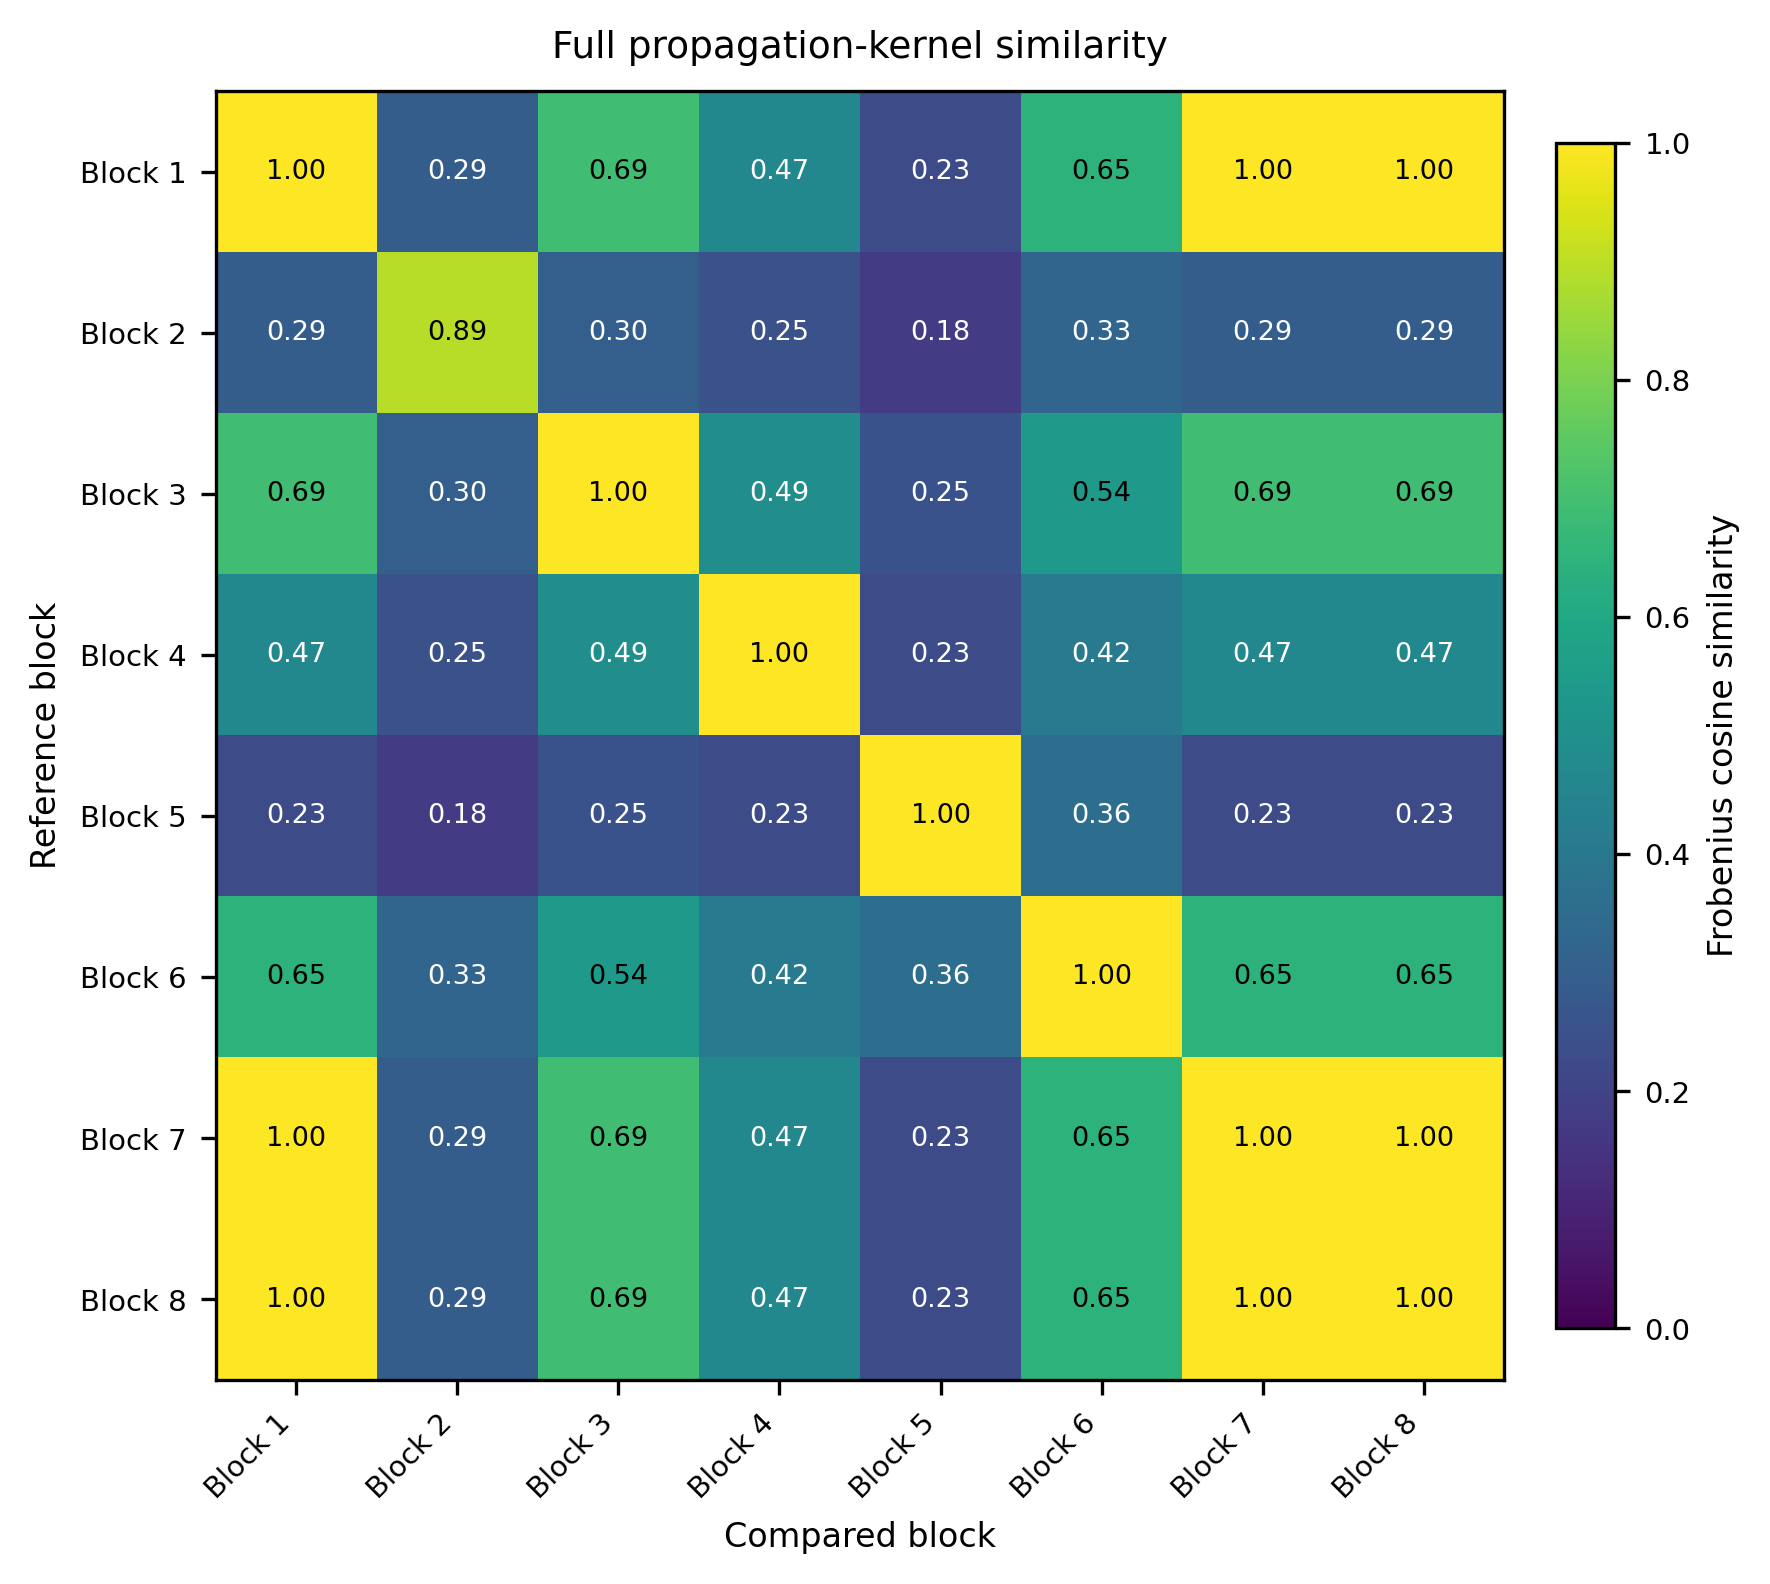

Values plotted in this chart, from the file beside it:
, Block 1, Block 2, Block 3, Block 4, Block 5, Block 6, Block 7, Block 8
Block 1, 1, 0.2943, 0.6942, 0.4659, 0.2287, 0.6482, 1, 1
Block 2, 0.2943, 0.8935, 0.3021, 0.2496, 0.1785, 0.3252, 0.2943, 0.2943
Block 3, 0.6942, 0.3021, 1, 0.4948, 0.2508, 0.5362, 0.6942, 0.6942
Block 4, 0.4659, 0.2496, 0.4948, 1, 0.2306, 0.4156, 0.4659, 0.4659
Block 5, 0.2287, 0.1785, 0.2508, 0.2306, 1, 0.3599, 0.2287, 0.2287
Block 6, 0.6482, 0.3252, 0.5362, 0.4156, 0.3599, 1, 0.6482, 0.6482
Block 7, 1, 0.2943, 0.6942, 0.4659, 0.2287, 0.6482, 1, 1
Block 8, 1, 0.2943, 0.6942, 0.4659, 0.2287, 0.6482, 1, 1
